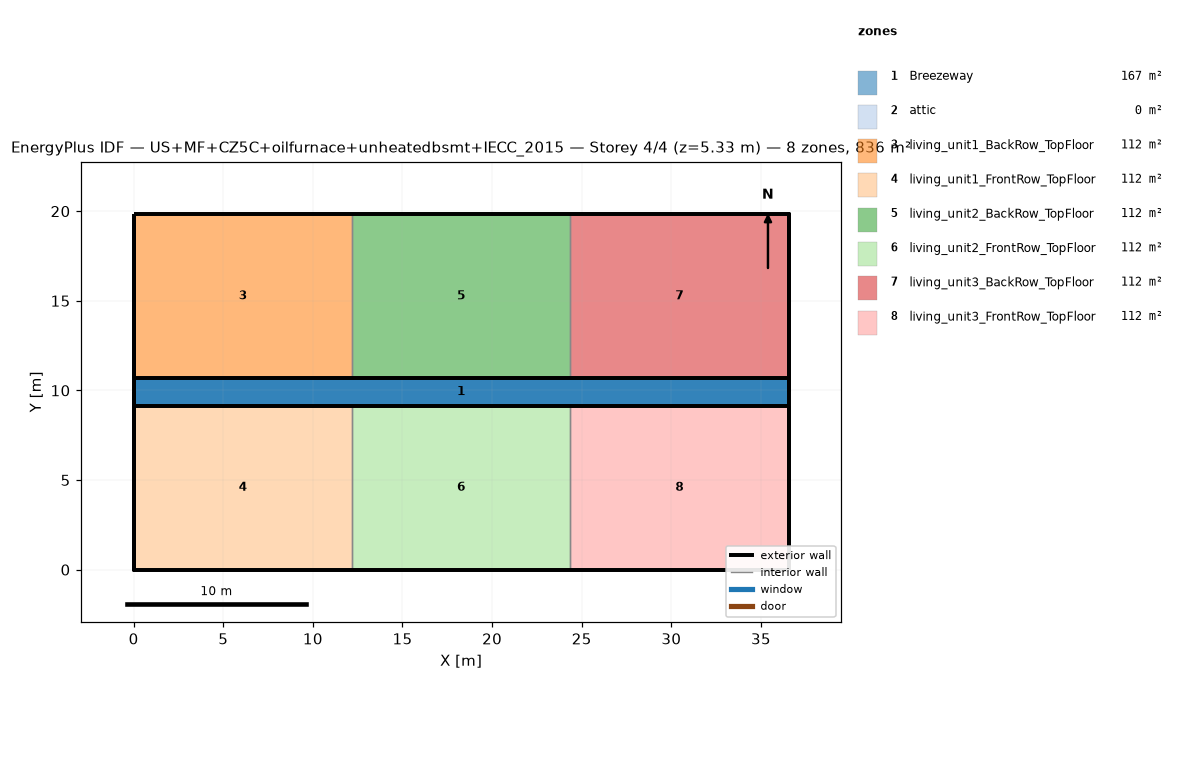
=== STOREY PLAN SPEC (per zone: floor XY polygon, exterior-wall plan segments, windows/doors) ===
zone 1: Breezeway  (167.0 m²)
  floor: (36.54, 9.16) (0.00, 9.16) (0.00, 10.68) (36.54, 10.68)
  floor: (36.54, 9.16) (0.00, 9.16) (0.00, 10.68) (36.54, 10.68)
  floor: (36.54, 9.16) (0.00, 9.16) (0.00, 10.68) (36.54, 10.68)
zone 2: attic  (0.0 m²)
  exterior wall: (36.54, 0.00) – (36.54, 19.84) – (36.54, 9.92)  [29.8 m]
  exterior wall: (0.00, 19.84) – (0.00, 0.00) – (0.00, 9.92)  [29.8 m]
zone 3: living_unit1_BackRow_TopFloor  (111.5 m²)
  floor: (12.18, 10.68) (0.00, 10.68) (0.00, 19.84) (12.18, 19.84)
  exterior wall: (12.18, 19.84) – (0.00, 19.84)  [12.2 m]
  exterior wall: (0.00, 19.84) – (0.00, 10.68)  [9.2 m]
  exterior wall: (0.00, 10.68) – (12.18, 10.68)  [12.2 m]
  interior walls: 1
zone 4: living_unit1_FrontRow_TopFloor  (111.5 m²)
  floor: (12.18, 0.00) (0.00, 0.00) (0.00, 9.16) (12.18, 9.16)
  exterior wall: (0.00, 0.00) – (12.18, 0.00)  [12.2 m]
  exterior wall: (0.00, 9.16) – (0.00, 0.00)  [9.2 m]
  exterior wall: (12.18, 9.16) – (0.00, 9.16)  [12.2 m]
  interior walls: 1
zone 5: living_unit2_BackRow_TopFloor  (111.5 m²)
  floor: (24.36, 10.68) (12.18, 10.68) (12.18, 19.84) (24.36, 19.84)
  exterior wall: (12.18, 10.68) – (24.36, 10.68)  [12.2 m]
  exterior wall: (24.36, 19.84) – (12.18, 19.84)  [12.2 m]
  interior walls: 2
zone 6: living_unit2_FrontRow_TopFloor  (111.5 m²)
  floor: (24.36, 0.00) (12.18, 0.00) (12.18, 9.16) (24.36, 9.16)
  exterior wall: (12.18, 0.00) – (24.36, 0.00)  [12.2 m]
  exterior wall: (24.36, 9.16) – (12.18, 9.16)  [12.2 m]
  interior walls: 2
zone 7: living_unit3_BackRow_TopFloor  (111.5 m²)
  floor: (36.54, 10.68) (24.36, 10.68) (24.36, 19.84) (36.54, 19.84)
  exterior wall: (36.54, 10.68) – (36.54, 19.84)  [9.2 m]
  exterior wall: (36.54, 19.84) – (24.36, 19.84)  [12.2 m]
  exterior wall: (24.36, 10.68) – (36.54, 10.68)  [12.2 m]
  interior walls: 1
zone 8: living_unit3_FrontRow_TopFloor  (111.5 m²)
  floor: (36.54, 0.00) (24.36, 0.00) (24.36, 9.16) (36.54, 9.16)
  exterior wall: (24.36, 0.00) – (36.54, 0.00)  [12.2 m]
  exterior wall: (36.54, 0.00) – (36.54, 9.16)  [9.2 m]
  exterior wall: (36.54, 9.16) – (24.36, 9.16)  [12.2 m]
  interior walls: 1

=== DERIVED (storey summary) ===
Building: US+MF+CZ5C+oilfurnace+unheatedbsmt+IECC_2015
Storey: 4 of 4  (floor level z = 5.33 m)
Storey gross floor area: 836.2 m²
Zones on this storey: 8
  - Breezeway: floor 167.0 m²
  - attic: floor 0.0 m²; exterior wall 59.5 m (81.9 m²); WWR 0.0%
  - living_unit1_BackRow_TopFloor: floor 111.5 m²; exterior wall 33.5 m (86.9 m²); WWR 0.0%
  - living_unit1_FrontRow_TopFloor: floor 111.5 m²; exterior wall 33.5 m (86.9 m²); WWR 0.0%
  - living_unit2_BackRow_TopFloor: floor 111.5 m²; exterior wall 24.4 m (63.1 m²); WWR 0.0%
  - living_unit2_FrontRow_TopFloor: floor 111.5 m²; exterior wall 24.4 m (63.1 m²); WWR 0.0%
  - living_unit3_BackRow_TopFloor: floor 111.5 m²; exterior wall 33.5 m (86.9 m²); WWR 0.0%
  - living_unit3_FrontRow_TopFloor: floor 111.5 m²; exterior wall 33.5 m (86.9 m²); WWR 0.0%
Zone adjacency (shared interzone walls):
  - living_unit1_BackRow_TopFloor ↔ living_unit2_BackRow_TopFloor
  - living_unit1_FrontRow_TopFloor ↔ living_unit2_FrontRow_TopFloor
  - living_unit2_BackRow_TopFloor ↔ living_unit3_BackRow_TopFloor
  - living_unit2_FrontRow_TopFloor ↔ living_unit3_FrontRow_TopFloor